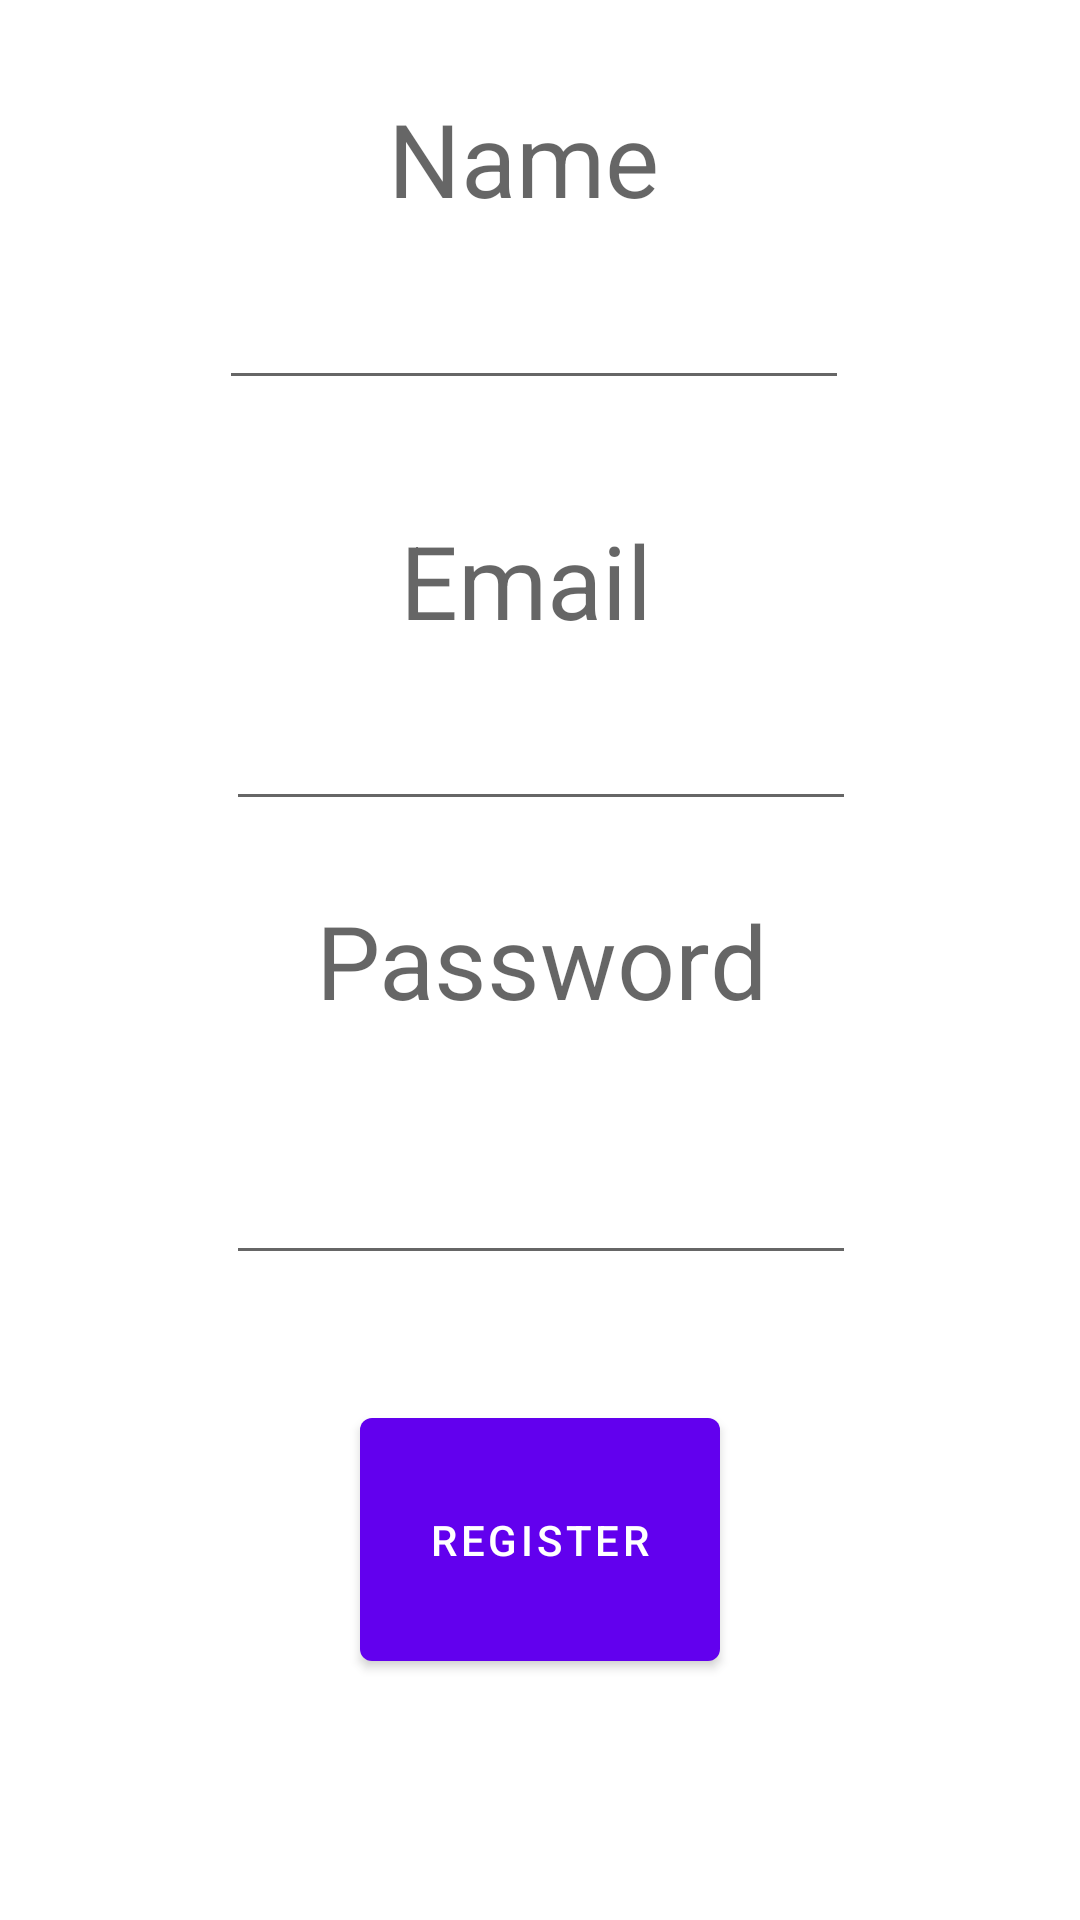

This screen was rendered from an Android layout file. Write that file and the resources it references.
<!-- AndroidManifest.xml: application theme AppTheme -->
<!-- res/layout/activity_main.xml -->
<?xml version="1.0" encoding="utf-8"?>
<android.support.constraint.ConstraintLayout xmlns:android="http://schemas.android.com/apk/res/android"
    xmlns:app="http://schemas.android.com/apk/res-auto"
    xmlns:tools="http://schemas.android.com/tools"
    android:layout_width="match_parent"
    android:layout_height="match_parent"
    tools:context="com.example.kod45.bookapplication.activity.MainActivity">

    <EditText
        android:id="@+id/Name"
        android:layout_width="wrap_content"
        android:layout_height="wrap_content"
        android:layout_marginBottom="8dp"
        android:layout_marginLeft="8dp"
        android:layout_marginRight="8dp"
        android:layout_marginTop="8dp"
        android:ems="10"
        android:inputType="textPersonName"
        app:layout_constraintBottom_toBottomOf="parent"
        app:layout_constraintHorizontal_bias="0.484"
        app:layout_constraintLeft_toLeftOf="parent"
        app:layout_constraintRight_toRightOf="parent"
        app:layout_constraintTop_toTopOf="parent"
        app:layout_constraintVertical_bias="0.144" />

    <EditText
        android:id="@+id/Email"
        android:layout_width="wrap_content"
        android:layout_height="wrap_content"
        android:layout_marginBottom="8dp"
        android:layout_marginLeft="8dp"
        android:layout_marginRight="8dp"
        android:layout_marginTop="8dp"
        android:ems="10"
        android:inputType="textPersonName"
        app:layout_constraintBottom_toBottomOf="parent"
        app:layout_constraintHorizontal_bias="0.503"
        app:layout_constraintLeft_toLeftOf="parent"
        app:layout_constraintRight_toRightOf="parent"
        app:layout_constraintTop_toTopOf="parent"
        app:layout_constraintVertical_bias="0.385" />

    <EditText
        android:id="@+id/Password"
        android:layout_width="wrap_content"
        android:layout_height="wrap_content"
        android:layout_marginBottom="8dp"
        android:layout_marginLeft="8dp"
        android:layout_marginRight="8dp"
        android:layout_marginTop="8dp"
        android:ems="10"
        android:inputType="textPassword"
        app:layout_constraintBottom_toBottomOf="parent"
        app:layout_constraintHorizontal_bias="0.503"
        app:layout_constraintLeft_toLeftOf="parent"
        app:layout_constraintRight_toRightOf="parent"
        app:layout_constraintTop_toTopOf="parent"
        app:layout_constraintVertical_bias="0.645" />

    <Button
        android:id="@+id/button2"
        android:layout_width="120dp"
        android:layout_height="93dp"
        android:layout_marginBottom="8dp"
        android:layout_marginLeft="8dp"
        android:layout_marginRight="8dp"
        android:layout_marginTop="8dp"
        android:text="Register"
        app:layout_constraintBottom_toBottomOf="parent"
        app:layout_constraintLeft_toLeftOf="parent"
        app:layout_constraintRight_toRightOf="parent"
        app:layout_constraintTop_toTopOf="parent"
        app:layout_constraintVertical_bias="0.864" />

    <TextView
        android:id="@+id/textView3"
        android:layout_width="wrap_content"
        android:layout_height="wrap_content"
        android:layout_marginBottom="8dp"
        android:layout_marginLeft="8dp"
        android:layout_marginRight="8dp"
        android:layout_marginTop="8dp"
        android:text="Password"
        android:textAppearance="@style/TextAppearance.AppCompat.Display1"
        app:layout_constraintBottom_toBottomOf="parent"
        app:layout_constraintHorizontal_bias="0.504"
        app:layout_constraintLeft_toLeftOf="parent"
        app:layout_constraintRight_toRightOf="parent"
        app:layout_constraintTop_toTopOf="parent" />

    <TextView
        android:id="@+id/textView4"
        android:layout_width="wrap_content"
        android:layout_height="wrap_content"
        android:layout_marginBottom="8dp"
        android:layout_marginLeft="8dp"
        android:layout_marginRight="8dp"
        android:layout_marginTop="8dp"
        android:text="Email"
        android:textAppearance="@style/TextAppearance.AppCompat.Display1"
        app:layout_constraintBottom_toBottomOf="parent"
        app:layout_constraintHorizontal_bias="0.482"
        app:layout_constraintLeft_toLeftOf="parent"
        app:layout_constraintRight_toRightOf="parent"
        app:layout_constraintTop_toTopOf="parent"
        app:layout_constraintVertical_bias="0.281" />

    <TextView
        android:id="@+id/textView5"
        android:layout_width="wrap_content"
        android:layout_height="wrap_content"
        android:layout_marginBottom="8dp"
        android:layout_marginLeft="8dp"
        android:layout_marginRight="8dp"
        android:layout_marginTop="8dp"
        android:text="Name"
        android:textAppearance="@style/TextAppearance.AppCompat.Display1"
        app:layout_constraintBottom_toBottomOf="parent"
        app:layout_constraintHorizontal_bias="0.478"
        app:layout_constraintLeft_toLeftOf="parent"
        app:layout_constraintRight_toRightOf="parent"
        app:layout_constraintTop_toTopOf="parent"
        app:layout_constraintVertical_bias="0.038" />

</android.support.constraint.ConstraintLayout>
<!-- resources referenced by this layout -->
<resources>

</resources>
